Run: headless pygame with SDL's dummy video driver; simulated clock (each Clock.tick advances the game by its frame time, no real sleeping); random seed 0; keys injected as events and as key.get_pressed() state; mouse plan: one left click at the window centre at the start of phase 2, then a move to the lower-right quarter at the start of phase 3.
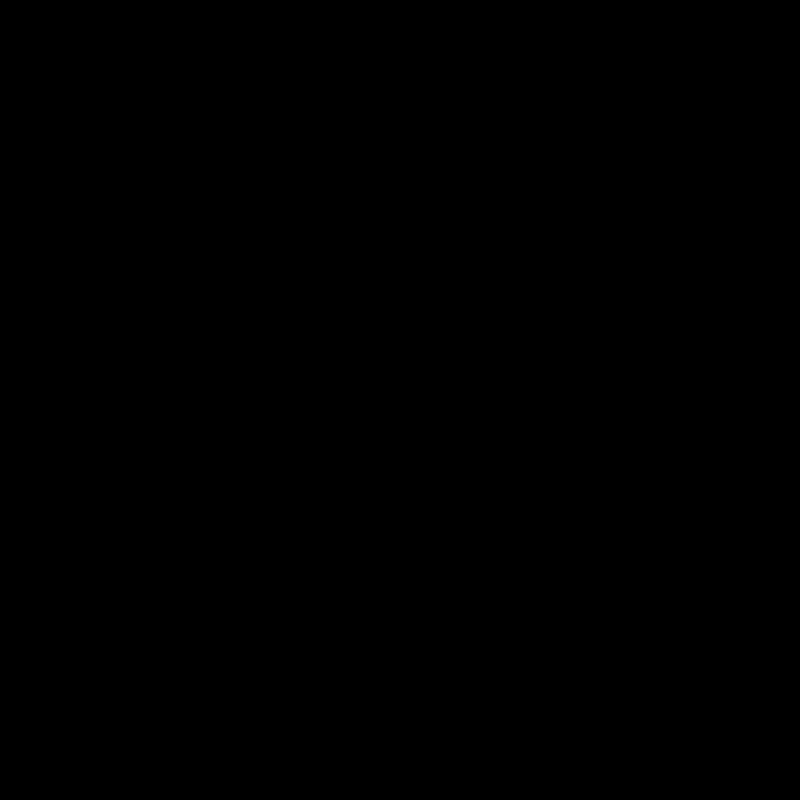
Frame 1 of 4 · flips 1–60 · no input
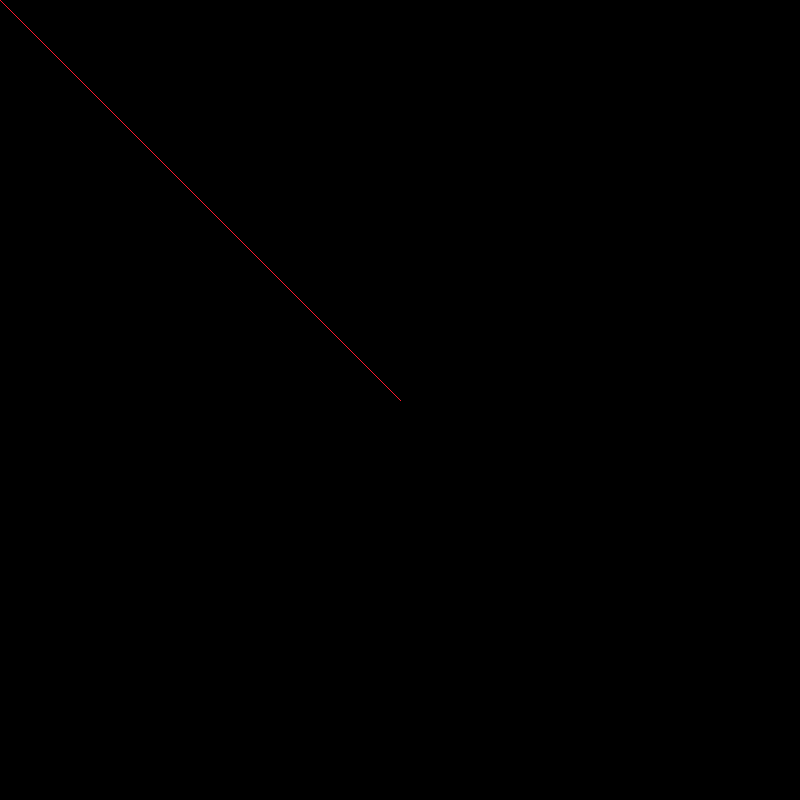
Frame 2 of 4 · flips 61–180 · clicked the window centre · tapped SPACE, RETURN · held RIGHT (→), D
Frame 3 of 4 · flips 181–300 · moved the mouse to the lower-right quarter · held DOWN (↓), S · screen unchanged from frame 2, image omitted
Frame 4 of 4 · flips 301–420 · held LEFT (←), A, UP (↑), W · screen unchanged from frame 3, image omitted

The pygame program that drew these frames:

import pygame

pygame.init()

W, H = 800, 800
screen = pygame.display.set_mode((W, H))
pygame.display.set_caption("Paint v01")

clock = pygame.time.Clock()

is_over = False
mouse_pressed = False
cur_x = 0
cur_y = 0
prev_x = 0
prev_y = 0

while not is_over:
    for event in pygame.event.get():
        if event.type == pygame.QUIT:
            is_over = True

        if event.type == pygame.MOUSEBUTTONDOWN:
            mouse_pressed = True
            cur_x, cur_y = event.pos
        if event.type == pygame.MOUSEMOTION:
            prev_x, prev_y = cur_x, cur_y
            cur_x, cur_y = event.pos
        if event.type == pygame.MOUSEBUTTONUP:
            mouse_pressed = False

        if mouse_pressed:
            pygame.draw.line(screen, (255, 23, 43), (prev_x, prev_y), (cur_x, cur_y))

    pygame.display.flip()

pygame.quit()
